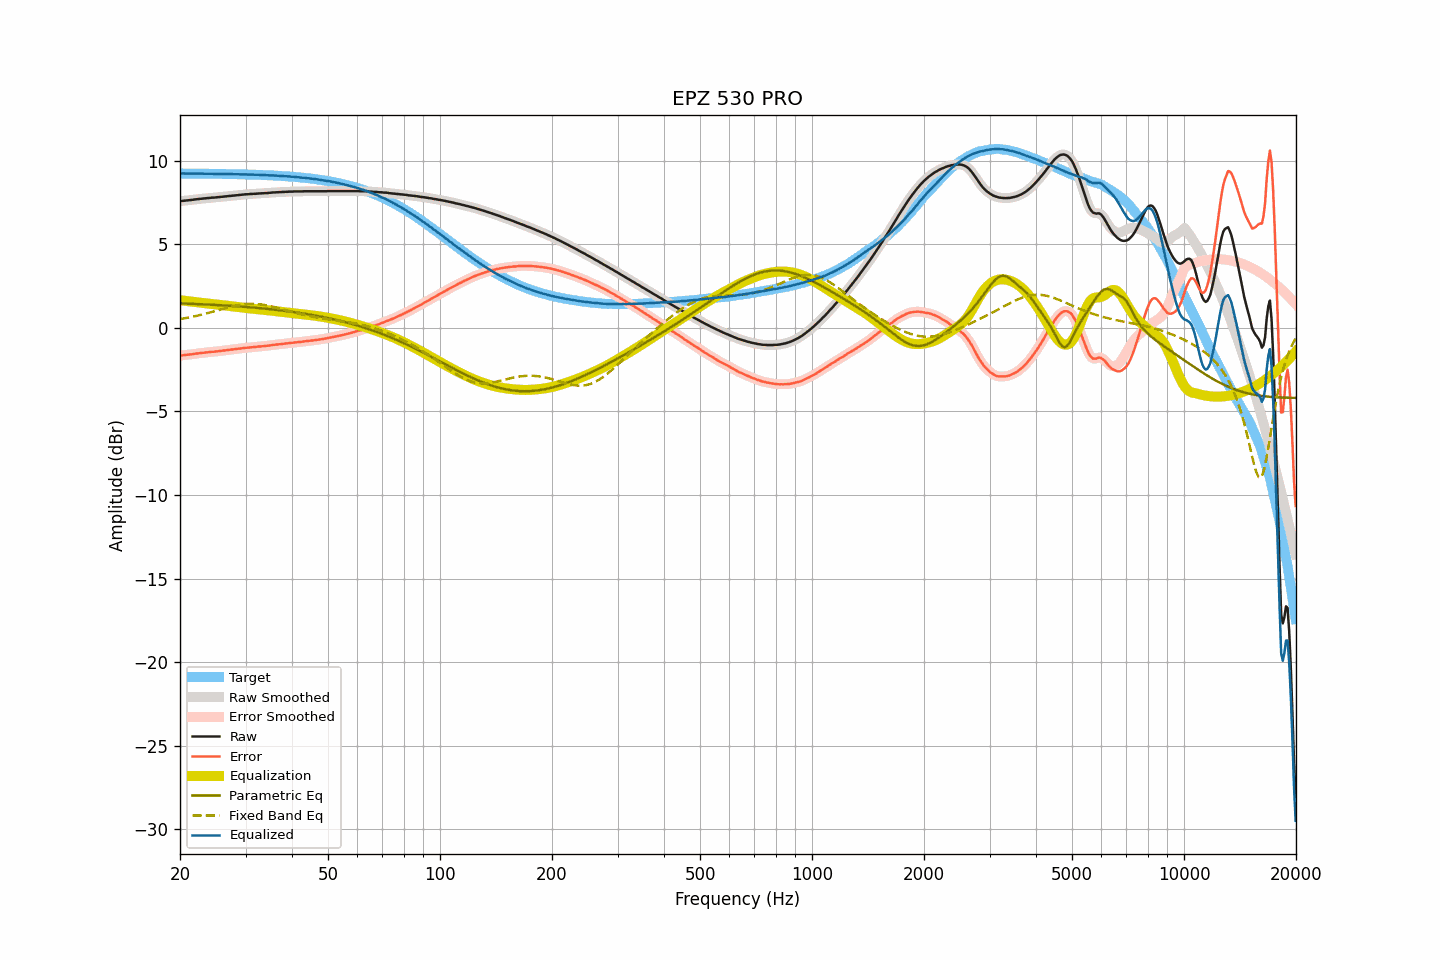

Source data for this figure (header and first rows):
frequency, raw, smoothed, error, error_smoothed, equalization, parametric_eq, fixed_band_eq, equalized_raw, equalized_smoothed, target
20.00, 7.58, 7.58, -1.66, -1.66, 1.66, 1.47, 0.53, 9.24, 9.24, 9.24
20.20, 7.60, 7.59, -1.64, -1.65, 1.65, 1.47, 0.54, 9.25, 9.24, 9.24
20.40, 7.61, 7.61, -1.63, -1.63, 1.64, 1.46, 0.56, 9.24, 9.24, 9.24
20.61, 7.62, 7.62, -1.62, -1.62, 1.62, 1.46, 0.58, 9.24, 9.24, 9.24
20.81, 7.63, 7.63, -1.61, -1.61, 1.61, 1.46, 0.60, 9.24, 9.24, 9.24
21.02, 7.64, 7.64, -1.60, -1.60, 1.60, 1.45, 0.61, 9.24, 9.24, 9.24
21.23, 7.65, 7.65, -1.59, -1.59, 1.59, 1.45, 0.63, 9.24, 9.23, 9.24
21.44, 7.66, 7.66, -1.58, -1.58, 1.58, 1.44, 0.65, 9.23, 9.23, 9.24
21.66, 7.67, 7.67, -1.57, -1.56, 1.56, 1.44, 0.67, 9.23, 9.23, 9.24
21.87, 7.69, 7.68, -1.55, -1.55, 1.55, 1.44, 0.69, 9.24, 9.24, 9.24
22.09, 7.70, 7.70, -1.54, -1.54, 1.54, 1.43, 0.72, 9.24, 9.24, 9.23
22.31, 7.71, 7.71, -1.53, -1.52, 1.53, 1.43, 0.74, 9.23, 9.24, 9.23
22.54, 7.72, 7.72, -1.51, -1.51, 1.52, 1.42, 0.76, 9.23, 9.23, 9.23
22.76, 7.73, 7.73, -1.50, -1.50, 1.50, 1.42, 0.78, 9.23, 9.23, 9.23
22.99, 7.74, 7.74, -1.49, -1.49, 1.49, 1.41, 0.81, 9.23, 9.23, 9.23
23.22, 7.75, 7.75, -1.48, -1.48, 1.48, 1.41, 0.83, 9.23, 9.23, 9.23
23.45, 7.76, 7.76, -1.47, -1.47, 1.47, 1.41, 0.85, 9.23, 9.23, 9.23
23.69, 7.77, 7.77, -1.46, -1.46, 1.46, 1.40, 0.88, 9.23, 9.23, 9.23
23.92, 7.78, 7.78, -1.45, -1.45, 1.45, 1.40, 0.91, 9.23, 9.23, 9.23
24.16, 7.79, 7.79, -1.44, -1.44, 1.44, 1.39, 0.93, 9.23, 9.23, 9.23
24.40, 7.80, 7.79, -1.43, -1.43, 1.43, 1.39, 0.96, 9.23, 9.22, 9.22
24.65, 7.80, 7.80, -1.42, -1.42, 1.42, 1.38, 0.98, 9.22, 9.22, 9.22
24.89, 7.81, 7.81, -1.41, -1.41, 1.41, 1.38, 1.01, 9.22, 9.22, 9.22
25.14, 7.82, 7.82, -1.40, -1.40, 1.40, 1.37, 1.04, 9.22, 9.22, 9.22
25.39, 7.83, 7.83, -1.39, -1.39, 1.39, 1.37, 1.07, 9.22, 9.22, 9.22
25.65, 7.84, 7.84, -1.38, -1.38, 1.38, 1.36, 1.09, 9.22, 9.22, 9.22
25.91, 7.85, 7.85, -1.37, -1.37, 1.37, 1.35, 1.12, 9.22, 9.22, 9.22
26.16, 7.86, 7.86, -1.36, -1.36, 1.36, 1.35, 1.15, 9.21, 9.21, 9.21
26.43, 7.87, 7.87, -1.34, -1.34, 1.35, 1.34, 1.17, 9.21, 9.21, 9.21
26.69, 7.88, 7.88, -1.33, -1.33, 1.33, 1.34, 1.20, 9.21, 9.21, 9.21
26.96, 7.89, 7.89, -1.32, -1.32, 1.32, 1.33, 1.22, 9.21, 9.21, 9.21
27.23, 7.90, 7.90, -1.31, -1.31, 1.31, 1.32, 1.25, 9.21, 9.21, 9.21
27.50, 7.91, 7.91, -1.30, -1.30, 1.30, 1.32, 1.27, 9.21, 9.21, 9.21
27.77, 7.92, 7.92, -1.29, -1.29, 1.29, 1.31, 1.30, 9.20, 9.20, 9.20
28.05, 7.93, 7.93, -1.27, -1.27, 1.27, 1.31, 1.32, 9.20, 9.20, 9.20
28.33, 7.94, 7.94, -1.26, -1.26, 1.26, 1.30, 1.34, 9.20, 9.20, 9.20
28.62, 7.95, 7.95, -1.25, -1.25, 1.25, 1.29, 1.36, 9.20, 9.20, 9.20
28.90, 7.96, 7.96, -1.24, -1.24, 1.24, 1.28, 1.37, 9.19, 9.19, 9.19
29.19, 7.97, 7.97, -1.22, -1.22, 1.22, 1.28, 1.39, 9.19, 9.19, 9.19
29.48, 7.98, 7.98, -1.21, -1.21, 1.21, 1.27, 1.40, 9.19, 9.19, 9.19
29.78, 7.99, 7.99, -1.20, -1.20, 1.20, 1.26, 1.42, 9.19, 9.19, 9.19
30.08, 8.00, 7.99, -1.19, -1.19, 1.19, 1.26, 1.42, 9.19, 9.19, 9.18
30.38, 8.00, 8.00, -1.18, -1.18, 1.18, 1.25, 1.43, 9.18, 9.18, 9.18
30.68, 8.01, 8.01, -1.17, -1.17, 1.17, 1.24, 1.44, 9.18, 9.18, 9.18
30.99, 8.02, 8.01, -1.16, -1.16, 1.16, 1.23, 1.44, 9.18, 9.18, 9.18
31.30, 8.02, 8.02, -1.16, -1.15, 1.15, 1.22, 1.44, 9.17, 9.17, 9.17
31.61, 8.03, 8.02, -1.14, -1.15, 1.14, 1.22, 1.44, 9.17, 9.17, 9.17
31.93, 8.03, 8.03, -1.14, -1.14, 1.13, 1.21, 1.44, 9.16, 9.17, 9.17
32.24, 8.04, 8.04, -1.13, -1.13, 1.13, 1.20, 1.43, 9.16, 9.16, 9.16
32.57, 8.05, 8.04, -1.11, -1.12, 1.12, 1.19, 1.42, 9.16, 9.16, 9.16
32.89, 8.05, 8.05, -1.11, -1.11, 1.11, 1.18, 1.41, 9.16, 9.16, 9.16
33.22, 8.06, 8.06, -1.10, -1.10, 1.10, 1.17, 1.40, 9.16, 9.15, 9.15
33.55, 8.06, 8.06, -1.09, -1.09, 1.09, 1.16, 1.38, 9.15, 9.15, 9.15
33.89, 8.07, 8.06, -1.08, -1.08, 1.08, 1.15, 1.37, 9.15, 9.14, 9.14
34.23, 8.07, 8.07, -1.07, -1.07, 1.07, 1.14, 1.35, 9.13, 9.14, 9.14
34.57, 8.08, 8.08, -1.06, -1.06, 1.06, 1.13, 1.33, 9.13, 9.13, 9.14
34.92, 8.09, 8.09, -1.04, -1.04, 1.04, 1.12, 1.31, 9.13, 9.13, 9.13
35.27, 8.10, 8.10, -1.03, -1.03, 1.03, 1.11, 1.29, 9.13, 9.13, 9.13
35.62, 8.11, 8.11, -1.01, -1.02, 1.02, 1.10, 1.26, 9.13, 9.13, 9.12
35.97, 8.11, 8.11, -1.01, -1.01, 1.01, 1.09, 1.24, 9.12, 9.12, 9.12
... 635 more rows
